Image classification data set "cleaned" (massamba0809/atelier_prepa_donnees_images on GitHub). Class labels (6): cardboard, glass, metal, paper, plastic, trash.

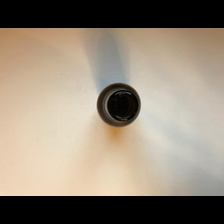
Label: glass

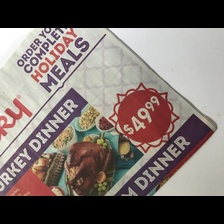
Label: paper

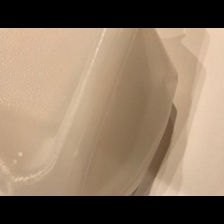
Label: plastic

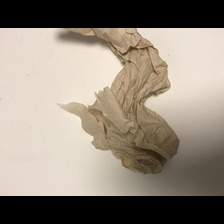
Label: trash

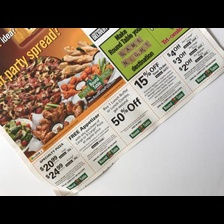
Label: paper

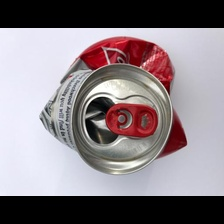
Label: metal
